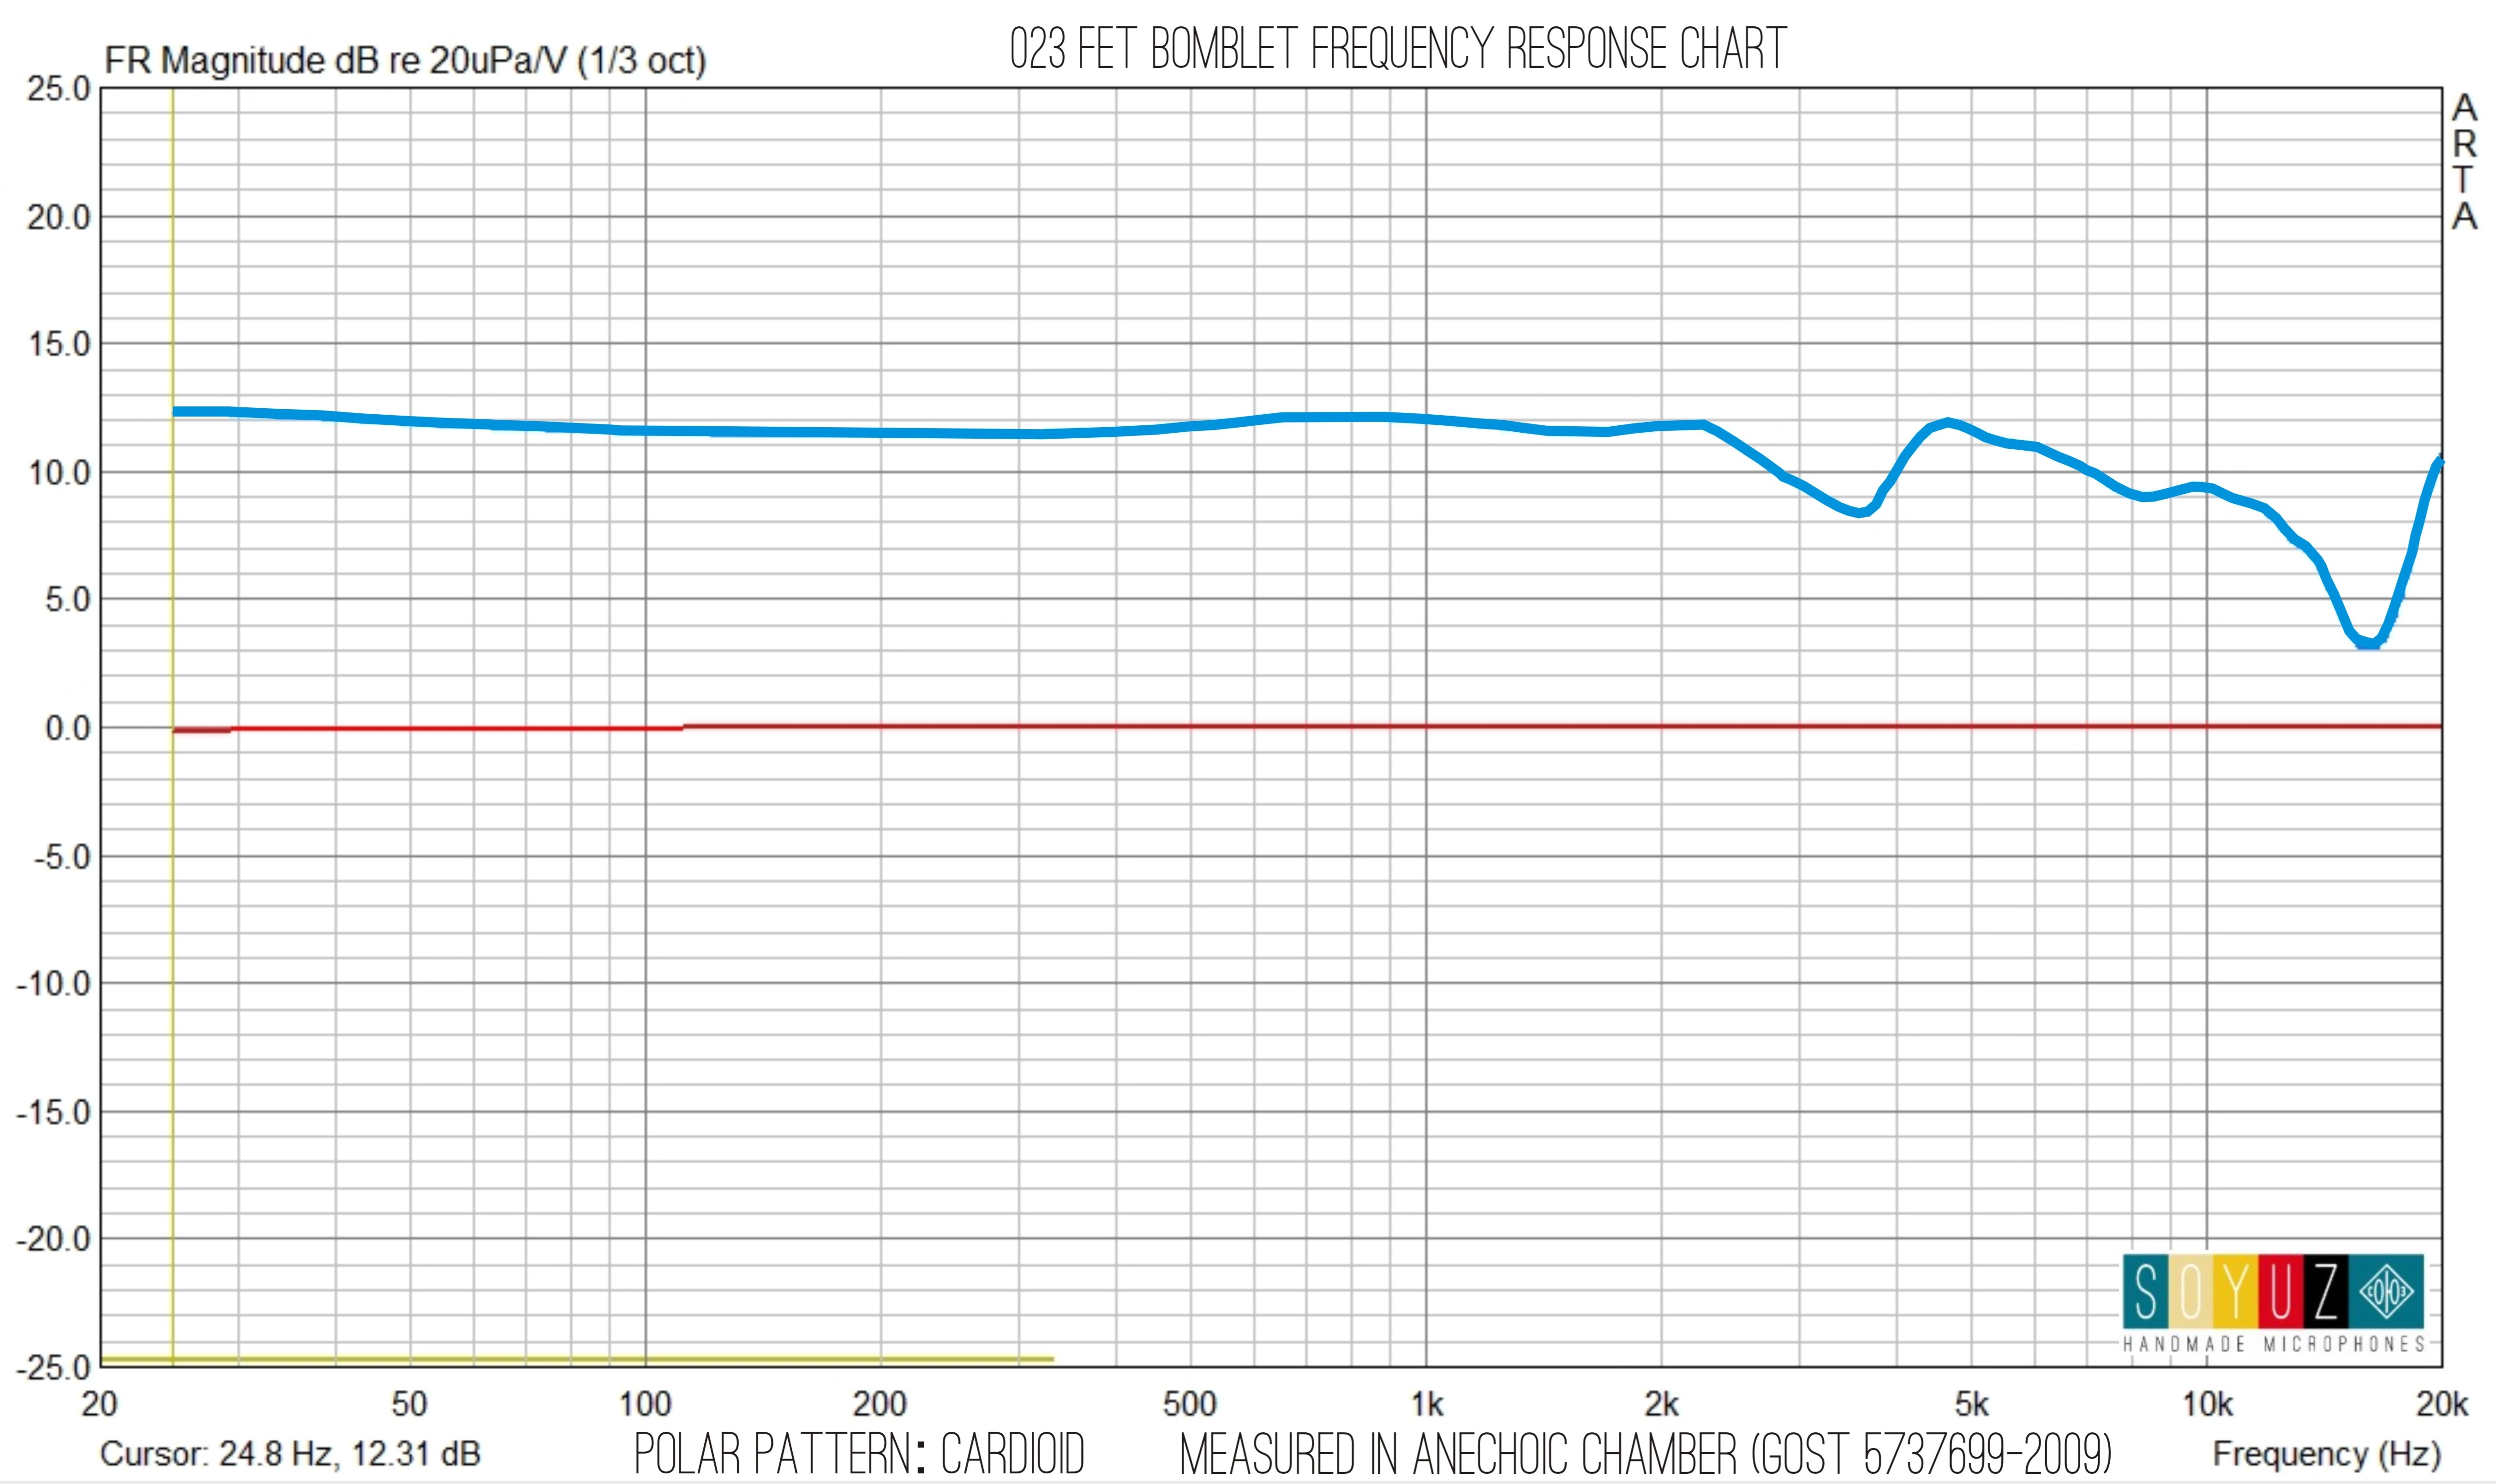

The file beside this chart, header and first rows:
frequency_hz; response_db
25; 7,3
26; 7,3
27; 7,3
28; 7,3
29; 7,3
30; 7,3
31; 7,3
32; 7,3
33; 7,2
34; 7,2
35; 7,2
36; 7,2
37; 7,2
38; 7,2
39; 7,2
40; 7,1
41; 7,1
42; 7,1
43; 7,1
44; 7,0
45; 7,0
46; 7,0
47; 7,0
48; 7,0
49; 6,9
50; 7,0
51; 6,9
52; 6,9
53; 6,9
54; 6,9
55; 6,9
56; 6,9
57; 6,8
58; 6,9
59; 6,9
60; 6,8
61; 6,8
62; 6,8
63; 6,8
64; 6,8
65; 6,8
66; 6,8
67; 6,8
68; 6,8
69; 6,8
70; 6,8
71; 6,7
72; 6,8
73; 6,7
74; 6,7
75; 6,7
76; 6,7
77; 6,7
78; 6,7
79; 6,7
80; 6,7
81; 6,7
82; 6,7
83; 6,7
84; 6,6
... 2,662 more rows
